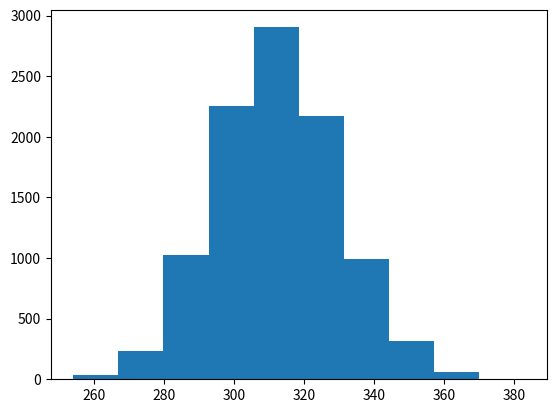

Generate this figure with matplotlib:

import matplotlib.pyplot as plt
import random
def counterP(p=0.5):
	return 1 if random.random() < p else 0

x = []
y = []
for i in range(0,10000):
	counter = 0
	for j in range (0,10000):
		counter += counterP(1/32)
	#print("10^"+str(i)+":"+str(counter))
	x += ["10^"+str(i)]
	y+=[counter]

plt.hist(y)
plt.show()